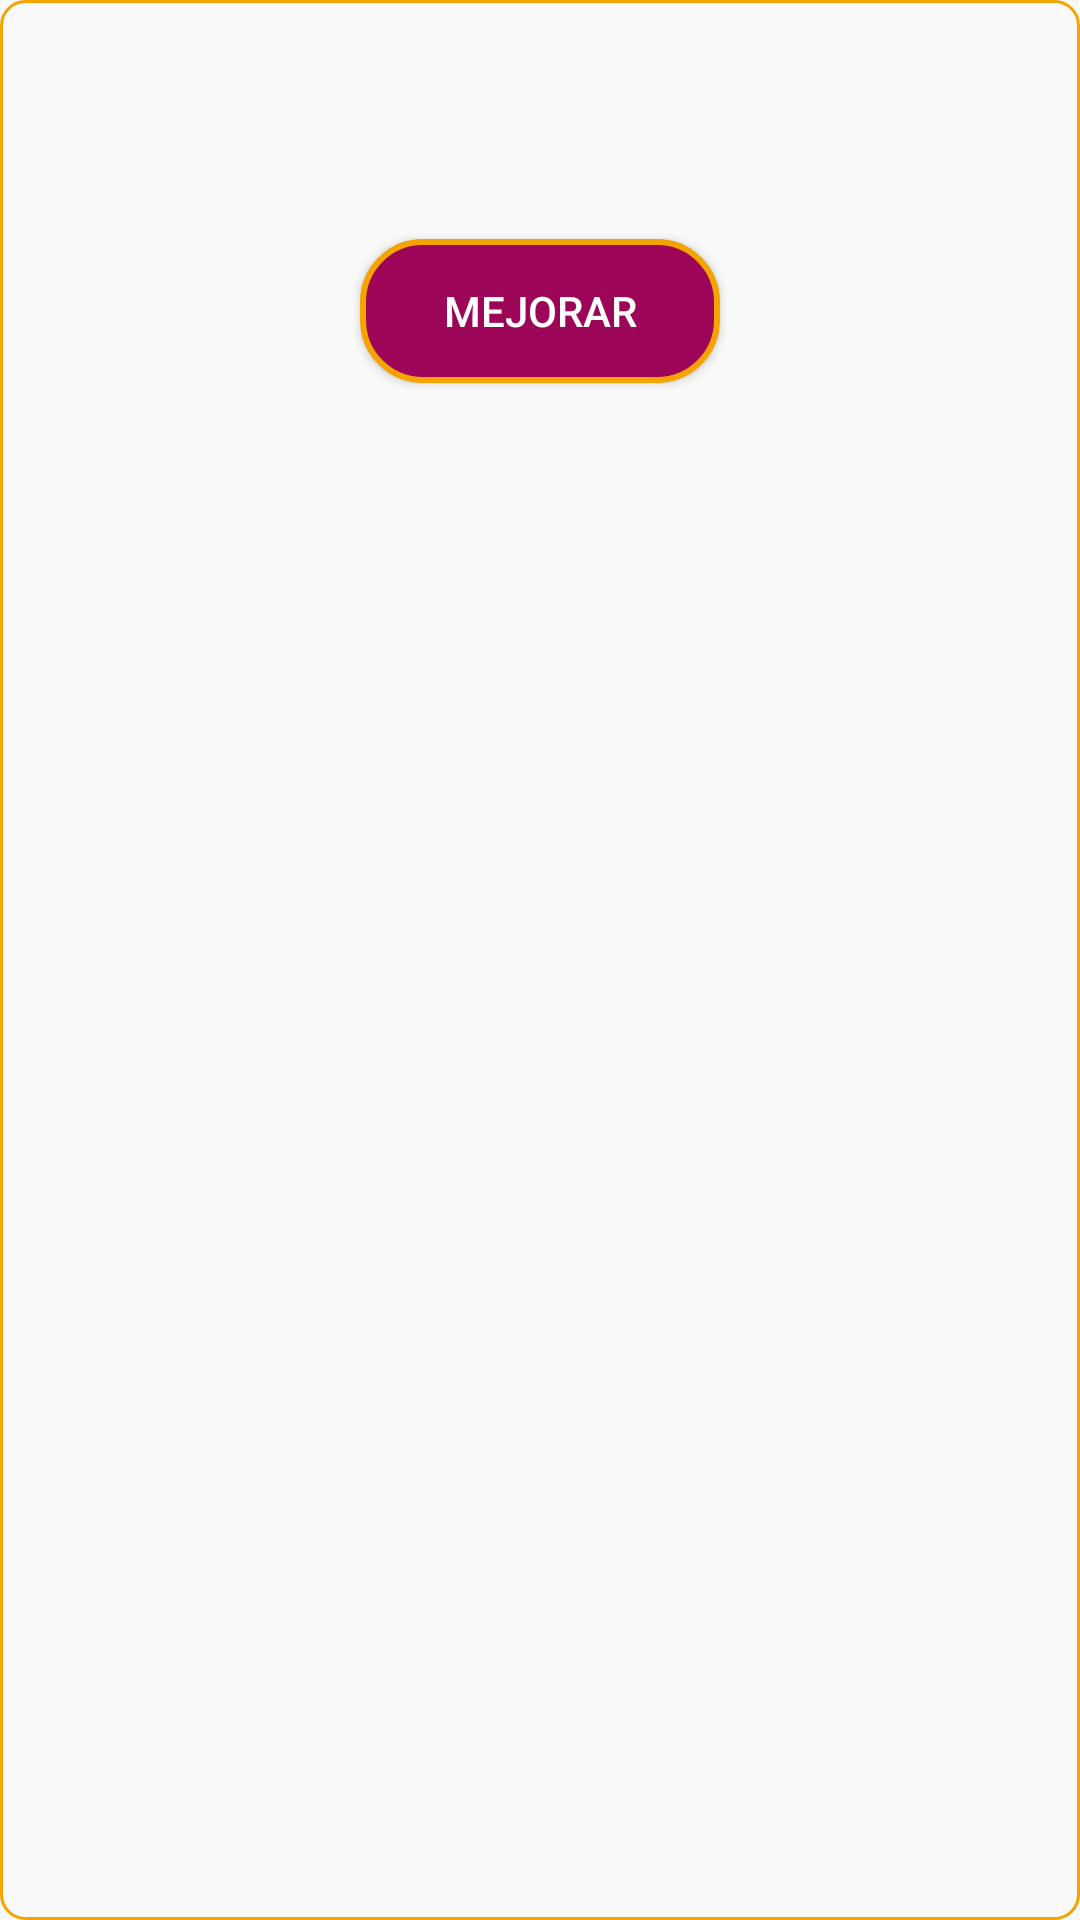

Layout XML and referenced resources for this Android screen:
<!-- AndroidManifest.xml: application theme Theme.TxipiTapV1.1 -->
<!-- res/layout/upgrade_item.xml -->
<?xml version="1.0" encoding="utf-8"?>
<LinearLayout xmlns:android="http://schemas.android.com/apk/res/android"
    android:layout_width="match_parent"
    android:layout_height="wrap_content"
    android:orientation="vertical"
    android:padding="8dp"
    android:layout_margin="4dp"
    android:background="@drawable/item_border"
    android:focusable="false">

    <TextView
        android:id="@+id/upgradeName"
        android:layout_width="match_parent"
        android:layout_height="wrap_content"
        android:textColor="#ffffff"
        android:textStyle="bold"
        android:textSize="16dp"
        android:textAlignment="center"
        android:maxLines="2"
        android:ellipsize="end"
        android:layout_marginBottom="4dp" />

    <TextView
        android:id="@+id/upgradeCost"
        android:layout_width="match_parent"
        android:layout_height="wrap_content"
        android:textColor="#ffffff"
        android:textAlignment="center"
        android:textStyle="bold"
        android:layout_marginBottom="2dp"
        android:maxLines="1" />

    <TextView
        android:id="@+id/upgradeLevel"
        android:layout_width="match_parent"
        android:layout_height="wrap_content"
        android:textAlignment="center"
        android:textColor="#f5a300"
        android:textStyle="bold"
        android:layout_marginBottom="6dp"
        android:maxLines="1" />

    <Button
        android:id="@+id/buyButton"
        android:layout_width="wrap_content"
        android:layout_height="wrap_content"
        android:background="@drawable/rounded_button"
        android:backgroundTint="@null"
        android:text="Mejorar"
        android:textColor="#FFFFFF"
        android:paddingLeft="16dp"
        android:paddingRight="16dp"
        android:layout_gravity="center_horizontal" />
</LinearLayout>
<!-- resources referenced by this layout -->
<resources>
  <!-- drawable item_border (drawable) -->
  <?xml version="1.0" encoding="utf-8"?>
  <shape xmlns:android="http://schemas.android.com/apk/res/android">
  
      <corners android:radius="8dp" />
      <stroke android:width="1dp" android:color="#f5a300" />
  </shape>
  <!-- drawable rounded_button (drawable) -->
  <?xml version="1.0" encoding="utf-8"?>
  <ripple xmlns:android="http://schemas.android.com/apk/res/android"
      android:color="#50FFFFFF">
      <item>
          <shape android:shape="rectangle">
              <solid android:color="#9d0559" />
              <corners android:radius="20dp" />
              <stroke android:width="2dp" android:color="#f5a300" />
          </shape>
      </item>
  </ripple>
  <style name="Theme.TxipiTapV1.1" parent="Base.Theme.TxipiTapV1.1" />
  <style name="Base.Theme.TxipiTapV1.1" parent="Theme.AppCompat.DayNight.NoActionBar">
      
      
  
      
      <item name="buttonStyle">@style/Widget.TxipiTap.Button</item>
  </style>
  <style name="Widget.TxipiTap.Button" parent="Widget.AppCompat.Button">
      <item name="android:background">@drawable/rounded_button</item>
      <item name="android:textColor">#f5a300 </item>
      <item name="android:paddingLeft">16dp</item>
      <item name="android:paddingRight">16dp</item>
      <item name="android:minWidth">120dp</item>
      <item name="android:minHeight">48dp</item>
  </style>
</resources>
